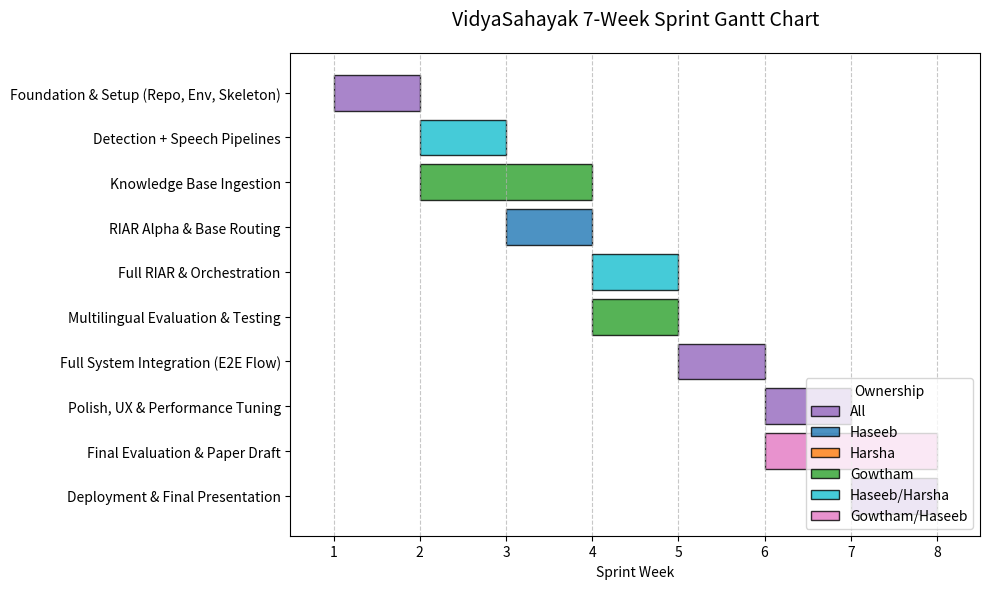

This figure's Python source:
import matplotlib.pyplot as plt
import pandas as pd
import numpy as np

# Define the tasks and schedule based on SPRINT_PLAN.md
tasks = [
    {"Task": "Foundation & Setup (Repo, Env, Skeleton)", "Start": 1, "Duration": 1, "Owner": "All"},
    {"Task": "Detection + Speech Pipelines", "Start": 2, "Duration": 1, "Owner": "Haseeb/Harsha"},
    {"Task": "Knowledge Base Ingestion", "Start": 2, "Duration": 2, "Owner": "Gowtham"},
    {"Task": "RIAR Alpha & Base Routing", "Start": 3, "Duration": 1, "Owner": "Haseeb"},
    {"Task": "Full RIAR & Orchestration", "Start": 4, "Duration": 1, "Owner": "Haseeb/Harsha"},
    {"Task": "Multilingual Evaluation & Testing", "Start": 4, "Duration": 1, "Owner": "Gowtham"},
    {"Task": "Full System Integration (E2E Flow)", "Start": 5, "Duration": 1, "Owner": "All"},
    {"Task": "Polish, UX & Performance Tuning", "Start": 6, "Duration": 1, "Owner": "All"},
    {"Task": "Final Evaluation & Paper Draft", "Start": 6, "Duration": 2, "Owner": "Gowtham/Haseeb"},
    {"Task": "Deployment & Final Presentation", "Start": 7, "Duration": 1, "Owner": "All"}
]

df = pd.DataFrame(tasks)
df = df.iloc[::-1] # Reverse for plotting top-to-bottom

# Setup plot
fig, ax = plt.subplots(figsize=(10, 6))

colors = {"All": "tab:purple", "Haseeb": "tab:blue", "Harsha": "tab:orange", "Gowtham": "tab:green", "Haseeb/Harsha": "tab:cyan", "Gowtham/Haseeb": "tab:pink"}

# Plot bars
for i, task in enumerate(df.itertuples()):
    ax.barh(task.Task, task.Duration, left=task.Start, color=colors[task.Owner], edgecolor='black', alpha=0.8)

# Format axes
ax.set_xlabel('Sprint Week')
ax.set_title('VidyaSahayak 7-Week Sprint Gantt Chart', fontsize=14, pad=20)
ax.set_xticks(np.arange(1, 9))
ax.set_xlim(0.5, 8.5)
ax.grid(axis='x', linestyle='--', alpha=0.7)

# Add legend
handles = [plt.Rectangle((0,0),1,1, color=colors[k], ec="black", alpha=0.8) for k in colors]
ax.legend(handles, colors.keys(), title="Ownership", loc='lower right')

plt.tight_layout()
plt.savefig('gantt_chart.png', dpi=300)
print("Saved gantt_chart.png")
